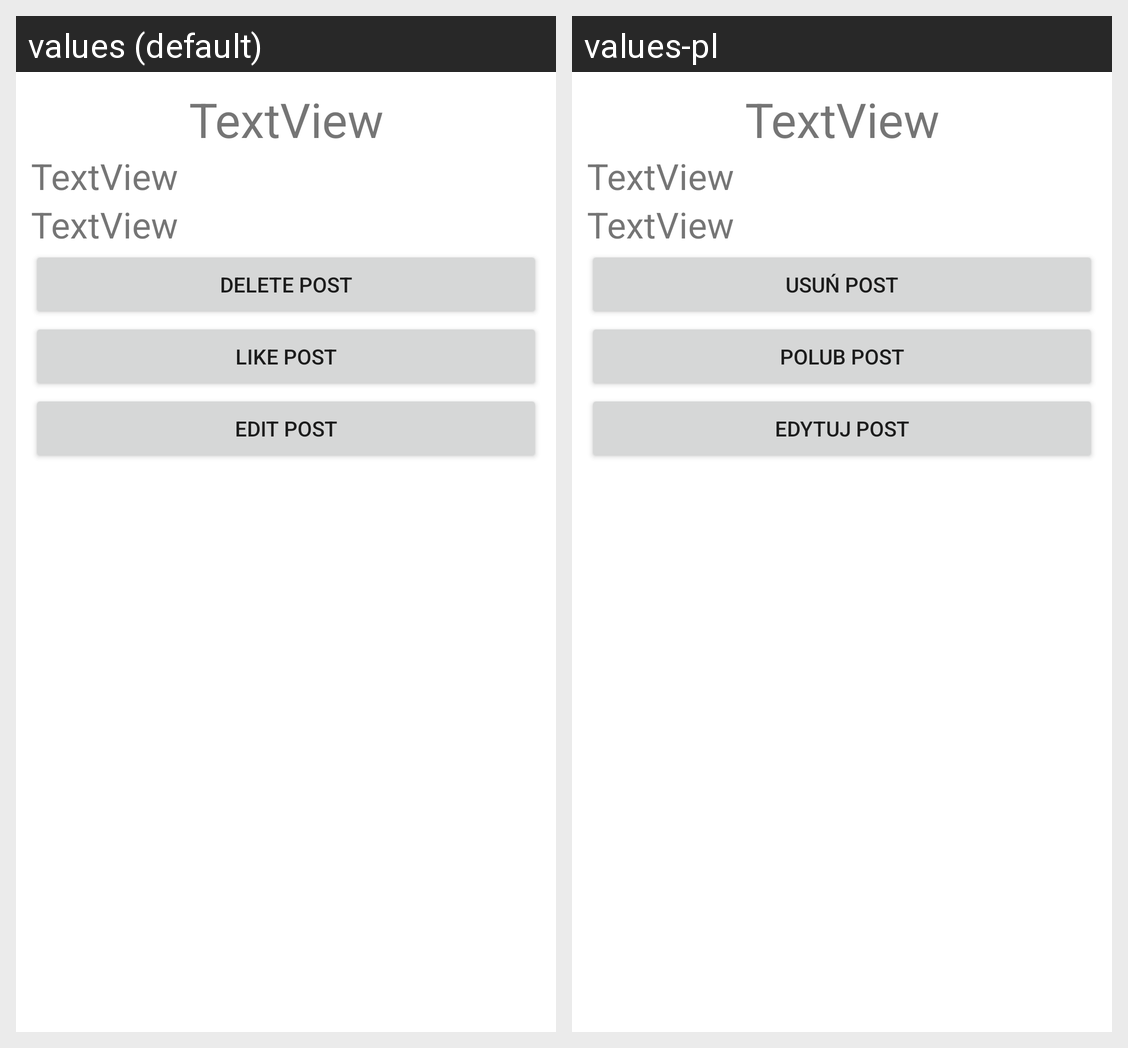

The same Android screen rendered under two of its app's locales, left to right. List the strings drawn on it with the default value and each locale's translation.
Android screen res/layout/activity_post_details.xml rendered under 2 locales, left to right: values (default), values-pl. Device: Nexus 5 (rendered at 1080×1920; each locale shown at half size, 540×960, under a caption strip naming it); theme Theme.Socialclient.
Strings drawn on this screen, with the default value and each locale's value (text and hints the layout hard-codes, and strings that could not be matched under every locale, appear in the picture but are not listed):

delete_post
  values: Delete post
  values-pl: Usuń post

like_post
  values: Like post
  values-pl: Polub post

edit_post
  values: Edit post
  values-pl: Edytuj post
